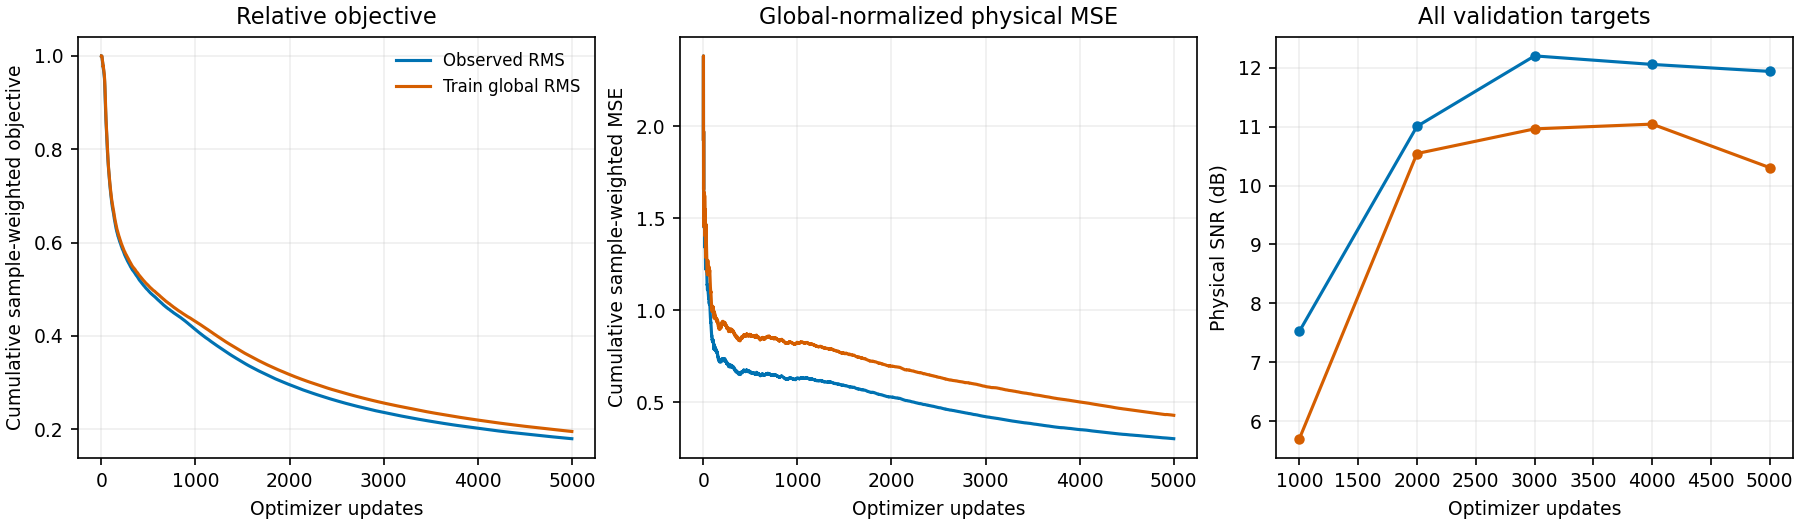

The file beside this chart, header and first rows:
condition, batch_loss, batch_objective_loss, episode_id, no_context_query_count, normalized_error_energy, objective_loss, query_count, sample_count, step, train_loss
observed_trace_rms, 1.929, 1.0, 1, 0, 94836, 1.0, 128, 49152, 1, 1.929
observed_trace_rms, 2.834, 1, 1, 0, 139317, 1, 128, 49152, 2, 2.382
observed_trace_rms, 0.203, 0.9998, 1, 0, 9977, 0.9999, 128, 49152, 3, 1.656
observed_trace_rms, 2.916, 0.999, 1, 0, 143335, 0.9997, 128, 49152, 4, 1.971
observed_trace_rms, 0.1412, 0.9978, 1, 0, 6938, 0.9993, 128, 49152, 5, 1.605
observed_trace_rms, 1.661, 0.9959, 1, 0, 81642, 0.9988, 128, 49152, 6, 1.614
observed_trace_rms, 0.4754, 0.986, 1, 0, 23367, 0.9969, 128, 49152, 7, 1.452
observed_trace_rms, 1.643, 0.9777, 1, 0, 80765, 0.9945, 128, 49152, 8, 1.475
observed_trace_rms, 2.678, 0.9826, 1, 0, 131610, 0.9932, 128, 49152, 9, 1.609
observed_trace_rms, 1.43, 0.9758, 1, 0, 70263, 0.9915, 128, 49152, 10, 1.591
observed_trace_rms, 1.598, 0.9706, 1, 0, 78526, 0.9896, 128, 49152, 11, 1.592
observed_trace_rms, 1.712, 0.9543, 1, 0, 84172, 0.9866, 128, 49152, 12, 1.602
observed_trace_rms, 1.486, 0.9634, 1, 0, 73036, 0.9848, 128, 49152, 13, 1.593
observed_trace_rms, 0.3019, 0.9759, 1, 0, 14837, 0.9842, 128, 49152, 14, 1.501
observed_trace_rms, 2.228, 0.9395, 1, 0, 109504, 0.9812, 128, 49152, 15, 1.549
observed_trace_rms, 0.2285, 0.9611, 1, 0, 11230, 0.98, 128, 49152, 16, 1.467
observed_trace_rms, 0.2292, 0.9638, 1, 0, 11266, 0.979, 128, 49152, 17, 1.394
observed_trace_rms, 0.4532, 0.9481, 1, 0, 22273, 0.9773, 128, 49152, 18, 1.342
observed_trace_rms, 1.554, 0.9199, 1, 0, 76389, 0.9743, 128, 49152, 19, 1.353
observed_trace_rms, 3.74, 0.9923, 1, 0, 183847, 0.9752, 128, 49152, 20, 1.472
observed_trace_rms, 0.1843, 0.9242, 1, 0, 9060, 0.9727, 128, 49152, 21, 1.411
observed_trace_rms, 0.2647, 0.9344, 1, 0, 13010, 0.971, 128, 49152, 22, 1.359
observed_trace_rms, 0.2531, 0.9754, 1, 0, 12440, 0.9712, 128, 49152, 23, 1.311
observed_trace_rms, 0.1374, 0.9281, 1, 0, 6754, 0.9694, 128, 49152, 24, 1.262
observed_trace_rms, 0.2996, 0.8865, 1, 0, 14724, 0.9661, 128, 49152, 25, 1.223
observed_trace_rms, 4.764, 0.9364, 1, 0, 234177, 0.9649, 128, 49152, 26, 1.359
observed_trace_rms, 1.406, 0.9109, 1, 0, 69087, 0.9629, 128, 49152, 27, 1.361
observed_trace_rms, 0.402, 0.9487, 1, 0, 19757, 0.9624, 128, 49152, 28, 1.327
observed_trace_rms, 1.312, 0.9353, 1, 0, 64465, 0.9615, 128, 49152, 29, 1.326
observed_trace_rms, 2.987, 0.9307, 1, 0, 146827, 0.9605, 128, 49152, 30, 1.382
observed_trace_rms, 0.3668, 0.8975, 1, 0, 18028, 0.9584, 128, 49152, 31, 1.349
observed_trace_rms, 0.1385, 0.8565, 1, 0, 6809, 0.9552, 128, 49152, 32, 1.311
observed_trace_rms, 1.515, 0.8508, 1, 0, 74464, 0.9521, 128, 49152, 33, 1.317
observed_trace_rms, 0.1415, 0.8348, 1, 0, 6957, 0.9486, 128, 49152, 34, 1.283
observed_trace_rms, 0.5899, 0.7788, 1, 0, 28992, 0.9438, 128, 49152, 35, 1.263
observed_trace_rms, 0.1624, 0.8074, 1, 0, 7981, 0.94, 128, 49152, 36, 1.232
observed_trace_rms, 1.26, 0.7471, 1, 0, 61928, 0.9348, 128, 49152, 37, 1.233
observed_trace_rms, 0.3335, 0.7191, 1, 0, 16392, 0.9291, 128, 49152, 38, 1.209
observed_trace_rms, 0.2023, 0.7175, 1, 0, 9944, 0.9237, 128, 49152, 39, 1.184
observed_trace_rms, 0.3058, 0.6393, 1, 0, 15029, 0.9166, 128, 49152, 40, 1.162
observed_trace_rms, 0.1676, 0.698, 1, 0, 8240, 0.9112, 128, 49152, 41, 1.137
observed_trace_rms, 1.268, 0.6862, 1, 0, 62330, 0.9059, 128, 49152, 42, 1.141
observed_trace_rms, 0.8689, 0.618, 1, 0, 42708, 0.8992, 128, 49152, 43, 1.134
observed_trace_rms, 0.1558, 0.602, 1, 0, 7657, 0.8924, 128, 49152, 44, 1.112
observed_trace_rms, 1.179, 0.4945, 1, 0, 57962, 0.8836, 128, 49152, 45, 1.113
observed_trace_rms, 1.102, 0.5768, 1, 0, 54155, 0.8769, 128, 49152, 46, 1.113
observed_trace_rms, 1.166, 0.6059, 1, 0, 57291, 0.8712, 128, 49152, 47, 1.114
observed_trace_rms, 1.821, 0.6793, 1, 0, 89505, 0.8672, 128, 49152, 48, 1.129
observed_trace_rms, 1.156, 0.6642, 1, 0, 56832, 0.863, 128, 49152, 49, 1.13
observed_trace_rms, 0.1049, 0.6335, 1, 0, 5158, 0.8584, 128, 49152, 50, 1.109
observed_trace_rms, 1.335, 0.6594, 1, 0, 65595, 0.8545, 128, 49152, 51, 1.114
observed_trace_rms, 0.08712, 0.5469, 1, 0, 4282, 0.8486, 128, 49152, 52, 1.094
observed_trace_rms, 1.013, 0.6059, 1, 0, 49777, 0.844, 128, 49152, 53, 1.092
observed_trace_rms, 0.8485, 0.6314, 1, 0, 41704, 0.8401, 128, 49152, 54, 1.088
observed_trace_rms, 0.4803, 0.5763, 1, 0, 23606, 0.8353, 128, 49152, 55, 1.077
observed_trace_rms, 0.8559, 0.5878, 1, 0, 42069, 0.8309, 128, 49152, 56, 1.073
observed_trace_rms, 1.113, 0.5623, 1, 0, 54728, 0.8262, 128, 49152, 57, 1.073
observed_trace_rms, 1.209, 0.7091, 1, 0, 59404, 0.8241, 128, 49152, 58, 1.076
observed_trace_rms, 0.2212, 0.5236, 1, 0, 10874, 0.8191, 128, 49152, 59, 1.061
observed_trace_rms, 1.865, 0.5556, 1, 0, 91684, 0.8147, 128, 49152, 60, 1.075
... 9,940 more rows
